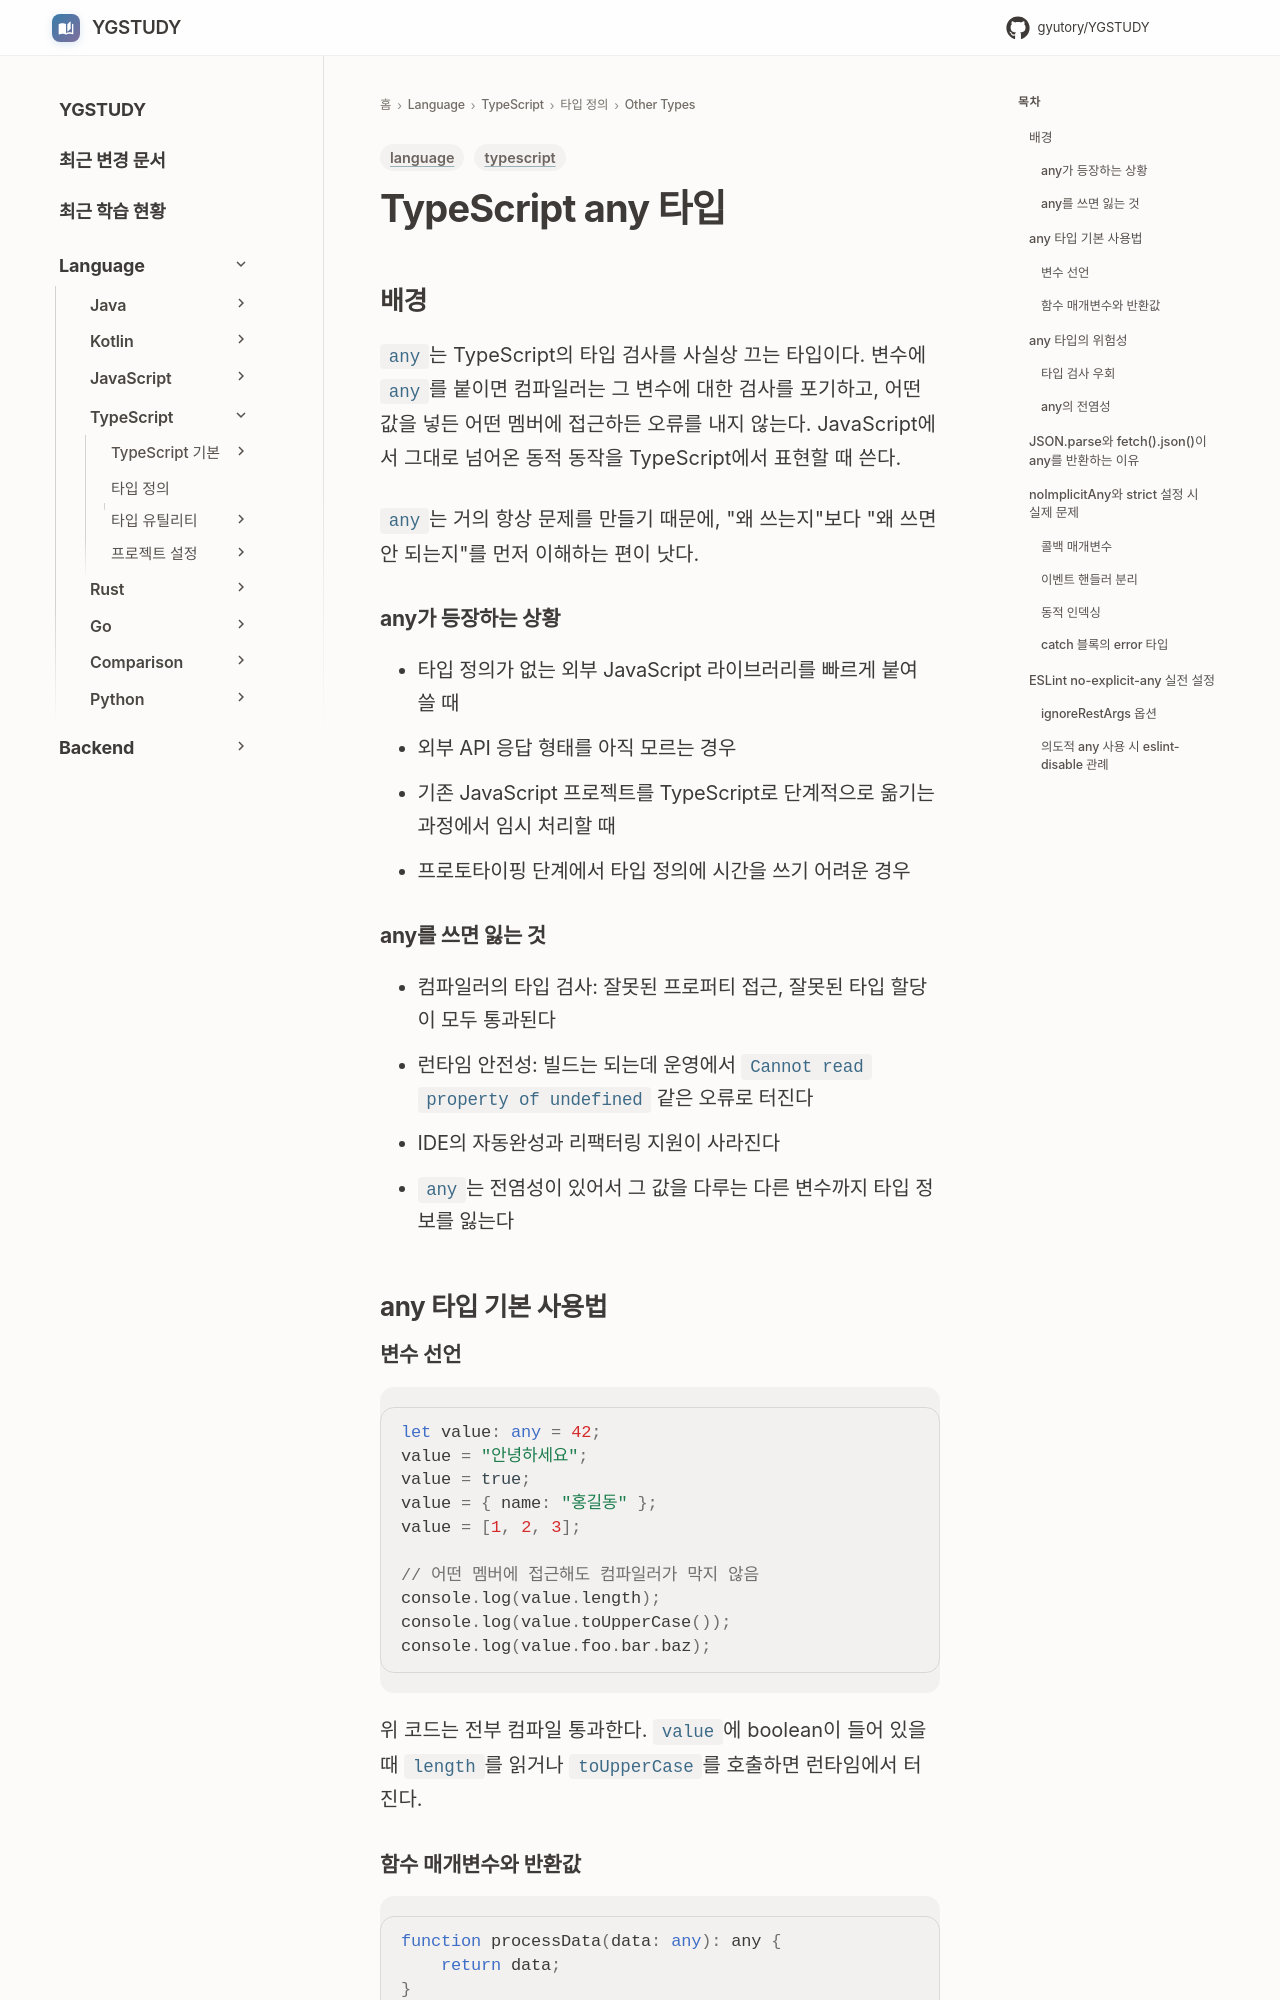

repository: GYUTORY/YGSTUDY · page: Language/TypeScript/타입 및 타입 정의/Other Types/any/index.html · generator: mkdocs

---
title: TypeScript any 타입
tags: [language, typescript]
updated: 2026-07-25
---

# TypeScript any 타입

## 배경

`any`는 TypeScript의 타입 검사를 사실상 끄는 타입이다. 변수에 `any`를 붙이면 컴파일러는 그 변수에 대한 검사를 포기하고, 어떤 값을 넣든 어떤 멤버에 접근하든 오류를 내지 않는다. JavaScript에서 그대로 넘어온 동적 동작을 TypeScript에서 표현할 때 쓴다.

`any`는 거의 항상 문제를 만들기 때문에, "왜 쓰는지"보다 "왜 쓰면 안 되는지"를 먼저 이해하는 편이 낫다.

### any가 등장하는 상황
- 타입 정의가 없는 외부 JavaScript 라이브러리를 빠르게 붙여 쓸 때
- 외부 API 응답 형태를 아직 모르는 경우
- 기존 JavaScript 프로젝트를 TypeScript로 단계적으로 옮기는 과정에서 임시 처리할 때
- 프로토타이핑 단계에서 타입 정의에 시간을 쓰기 어려운 경우

### any를 쓰면 잃는 것
- 컴파일러의 타입 검사: 잘못된 프로퍼티 접근, 잘못된 타입 할당이 모두 통과된다
- 런타임 안전성: 빌드는 되는데 운영에서 `Cannot read property of undefined` 같은 오류로 터진다
- IDE의 자동완성과 리팩터링 지원이 사라진다
- `any`는 전염성이 있어서 그 값을 다루는 다른 변수까지 타입 정보를 잃는다

## any 타입 기본 사용법

### 변수 선언

```typescript
let value: any = 42;
value = "안녕하세요";
value = true;
value = { name: "홍길동" };
value = [1, 2, 3];

// 어떤 멤버에 접근해도 컴파일러가 막지 않음
console.log(value.length);
console.log(value.toUpperCase());
console.log(value.foo.bar.baz);
```

위 코드는 전부 컴파일 통과한다. `value`에 boolean이 들어 있을 때 `length`를 읽거나 `toUpperCase`를 호출하면 런타임에서 터진다.
